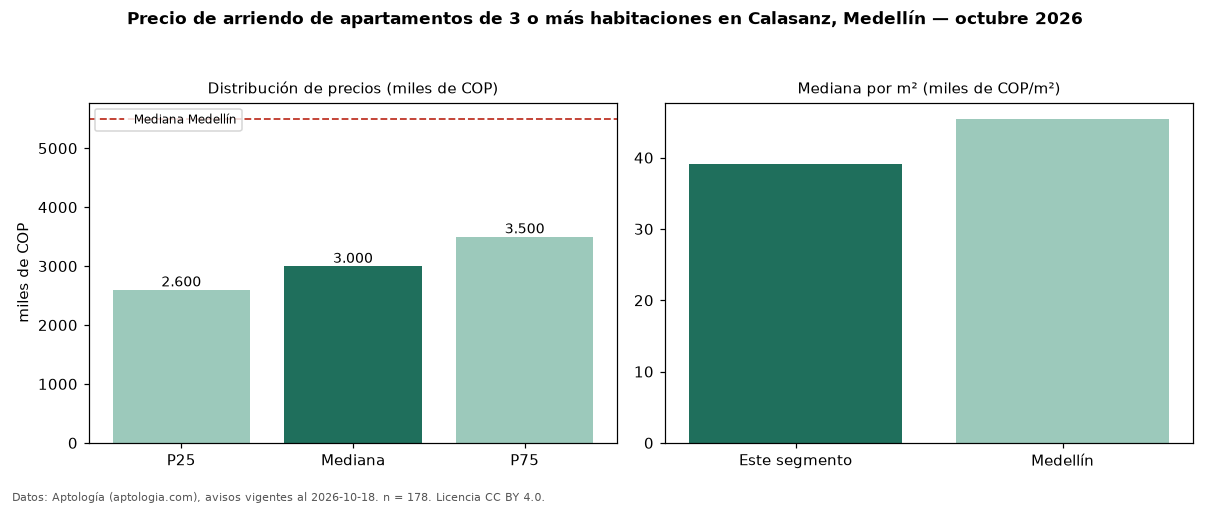

Data behind this chart, as committed beside it:
seccion, metrica, valor, moneda, n
precio, p25, 2600000, COP, 178
precio, mediana, 3000000, COP, 178
precio, p75, 3500000, COP, 178
precio, minimo, 1350000, COP, 178
precio, maximo, 11111111, COP, 178
m2, mediana_precio_m2, 39149, COP, 176
m2, area_mediana_m2, 75.5, m2, 176
banos, mediana_banos, 2.0, , 
parqueadero, pct_con_parqueadero, 68.1, %, 163
estrato, estrato_mas_frecuente, 4, , 177
habitaciones, 3+, 3000000, COP, 178
ciudad, mediana_ciudad_referencia, 5500000, COP, 
ciudad, mediana_m2_ciudad, 45455, COP, 
fuente, fecha_datos, 2026-10-18, , 
fuente, atribucion, https://www.aptologia.com/arriendo/medel…, , 
fuente, licencia, CC BY 4.0, , 
